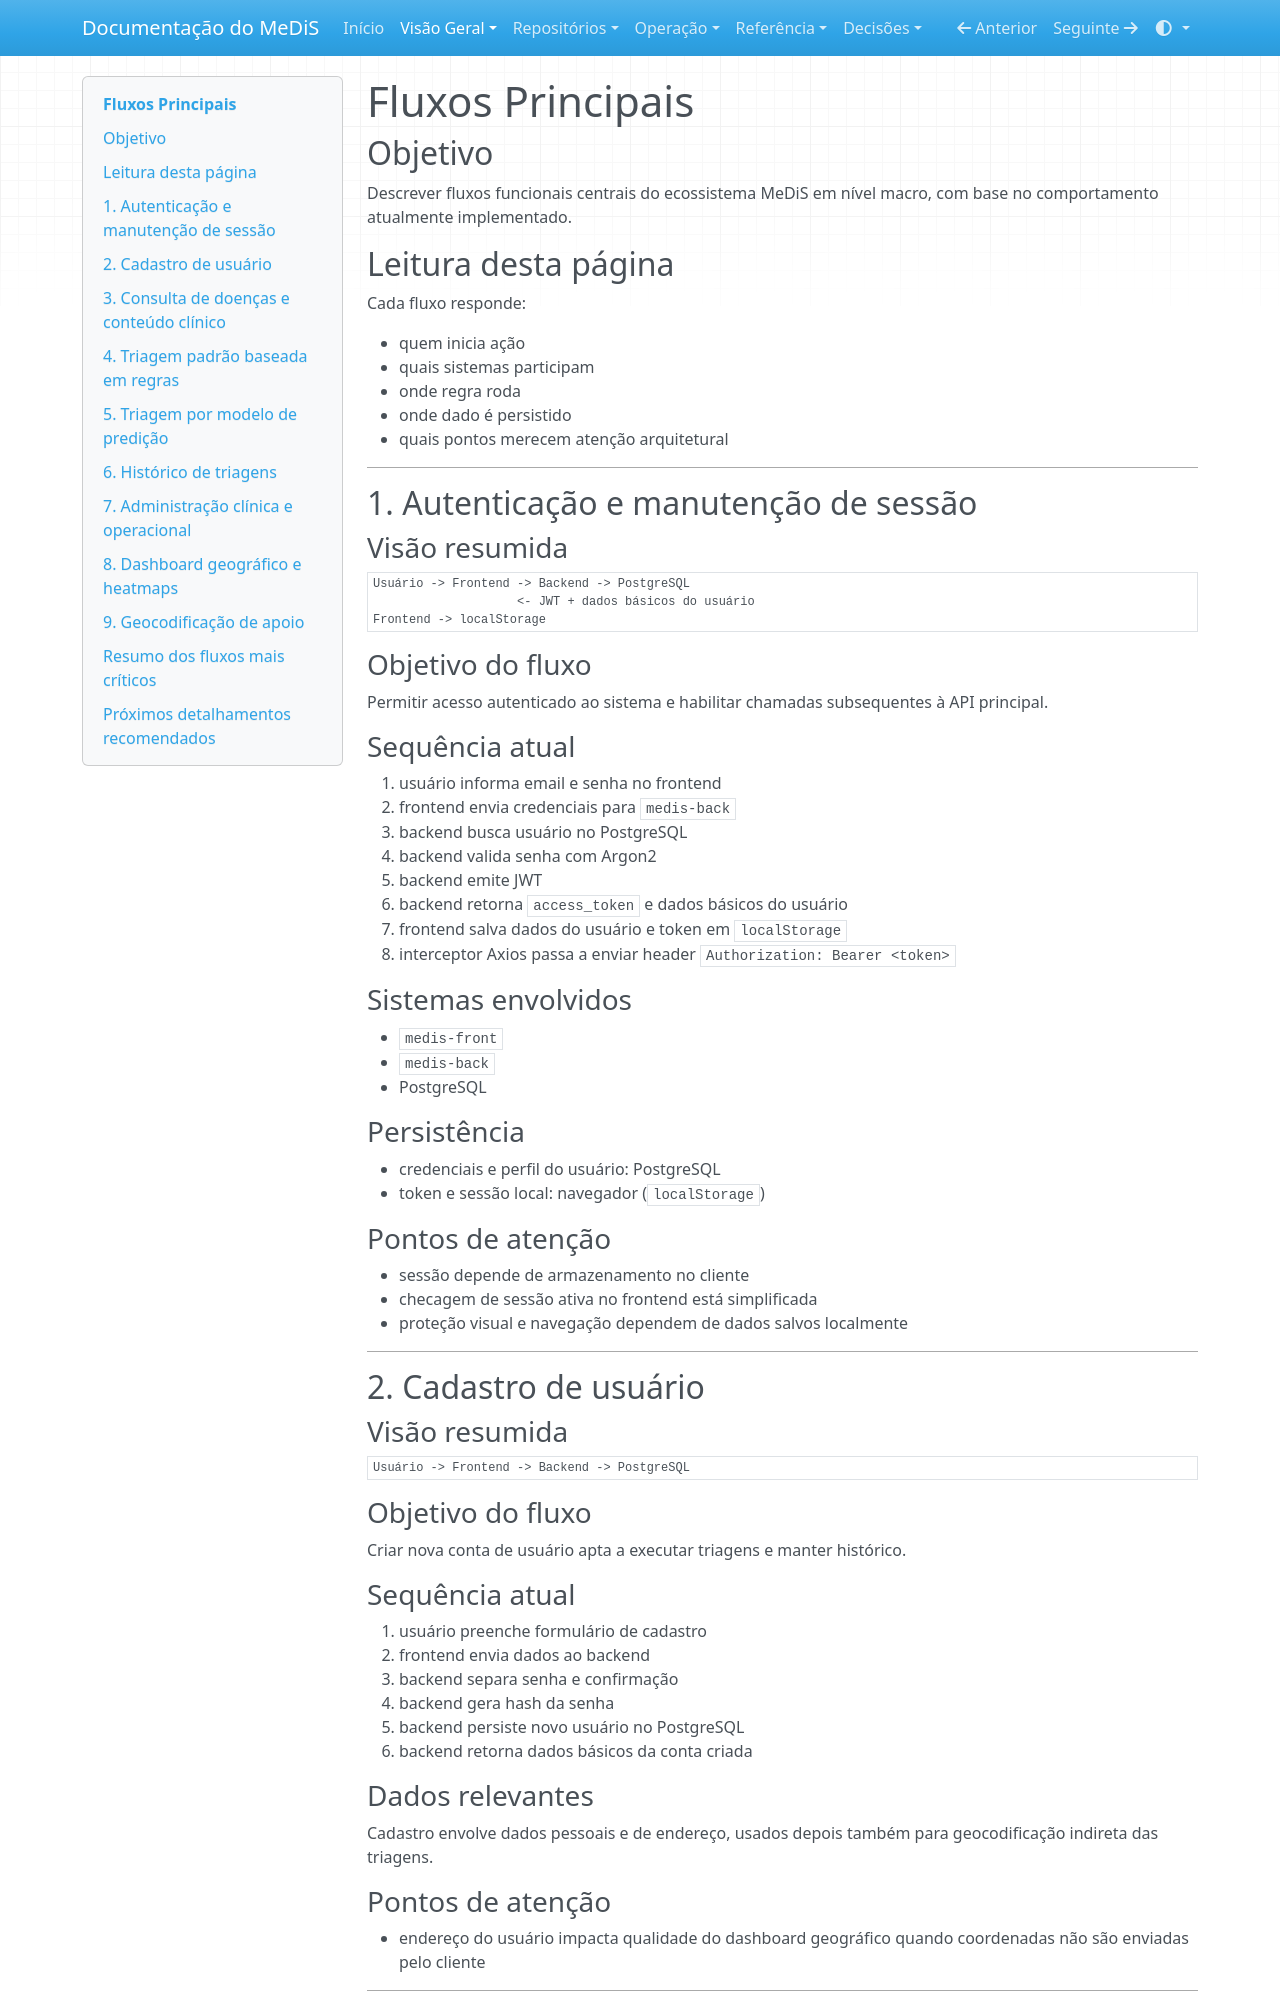

repository: YanBalbino/medis-docs · page: visao-geral/fluxos-principais/index.html · generator: mkdocs

# Fluxos Principais

## Objetivo

Descrever fluxos funcionais centrais do ecossistema MeDiS em nível macro, com base no comportamento atualmente implementado.

## Leitura desta página

Cada fluxo responde:

- quem inicia ação
- quais sistemas participam
- onde regra roda
- onde dado é persistido
- quais pontos merecem atenção arquitetural

---

## 1. Autenticação e manutenção de sessão

### Visão resumida

```text
Usuário -> Frontend -> Backend -> PostgreSQL
                    <- JWT + dados básicos do usuário
Frontend -> localStorage
```

### Objetivo do fluxo

Permitir acesso autenticado ao sistema e habilitar chamadas subsequentes à API principal.

### Sequência atual

1. usuário informa email e senha no frontend
2. frontend envia credenciais para `medis-back`
3. backend busca usuário no PostgreSQL
4. backend valida senha com Argon2
5. backend emite JWT
6. backend retorna `access_token` e dados básicos do usuário
7. frontend salva dados do usuário e token em `localStorage`
8. interceptor Axios passa a enviar header `Authorization: Bearer <token>`

### Sistemas envolvidos

- `medis-front`
- `medis-back`
- PostgreSQL

### Persistência

- credenciais e perfil do usuário: PostgreSQL
- token e sessão local: navegador (`localStorage`)

### Pontos de atenção

- sessão depende de armazenamento no cliente
- checagem de sessão ativa no frontend está simplificada
- proteção visual e navegação dependem de dados salvos localmente

---

## 2. Cadastro de usuário

### Visão resumida

```text
Usuário -> Frontend -> Backend -> PostgreSQL
```

### Objetivo do fluxo

Criar nova conta de usuário apta a executar triagens e manter histórico.

### Sequência atual

1. usuário preenche formulário de cadastro
2. frontend envia dados ao backend
3. backend separa senha e confirmação
4. backend gera hash da senha
5. backend persiste novo usuário no PostgreSQL
6. backend retorna dados básicos da conta criada

### Dados relevantes

Cadastro envolve dados pessoais e de endereço, usados depois também para geocodificação indireta das triagens.

### Pontos de atenção

- endereço do usuário impacta qualidade do dashboard geográfico quando coordenadas não são enviadas pelo cliente

---

## 3. Consulta de doenças e conteúdo clínico

### Visão resumida

```text
Usuário/Admin -> Frontend -> Backend -> PostgreSQL
```

### Objetivo do fluxo

Exibir doenças disponíveis e seus dados associados para navegação, triagem e administração.
